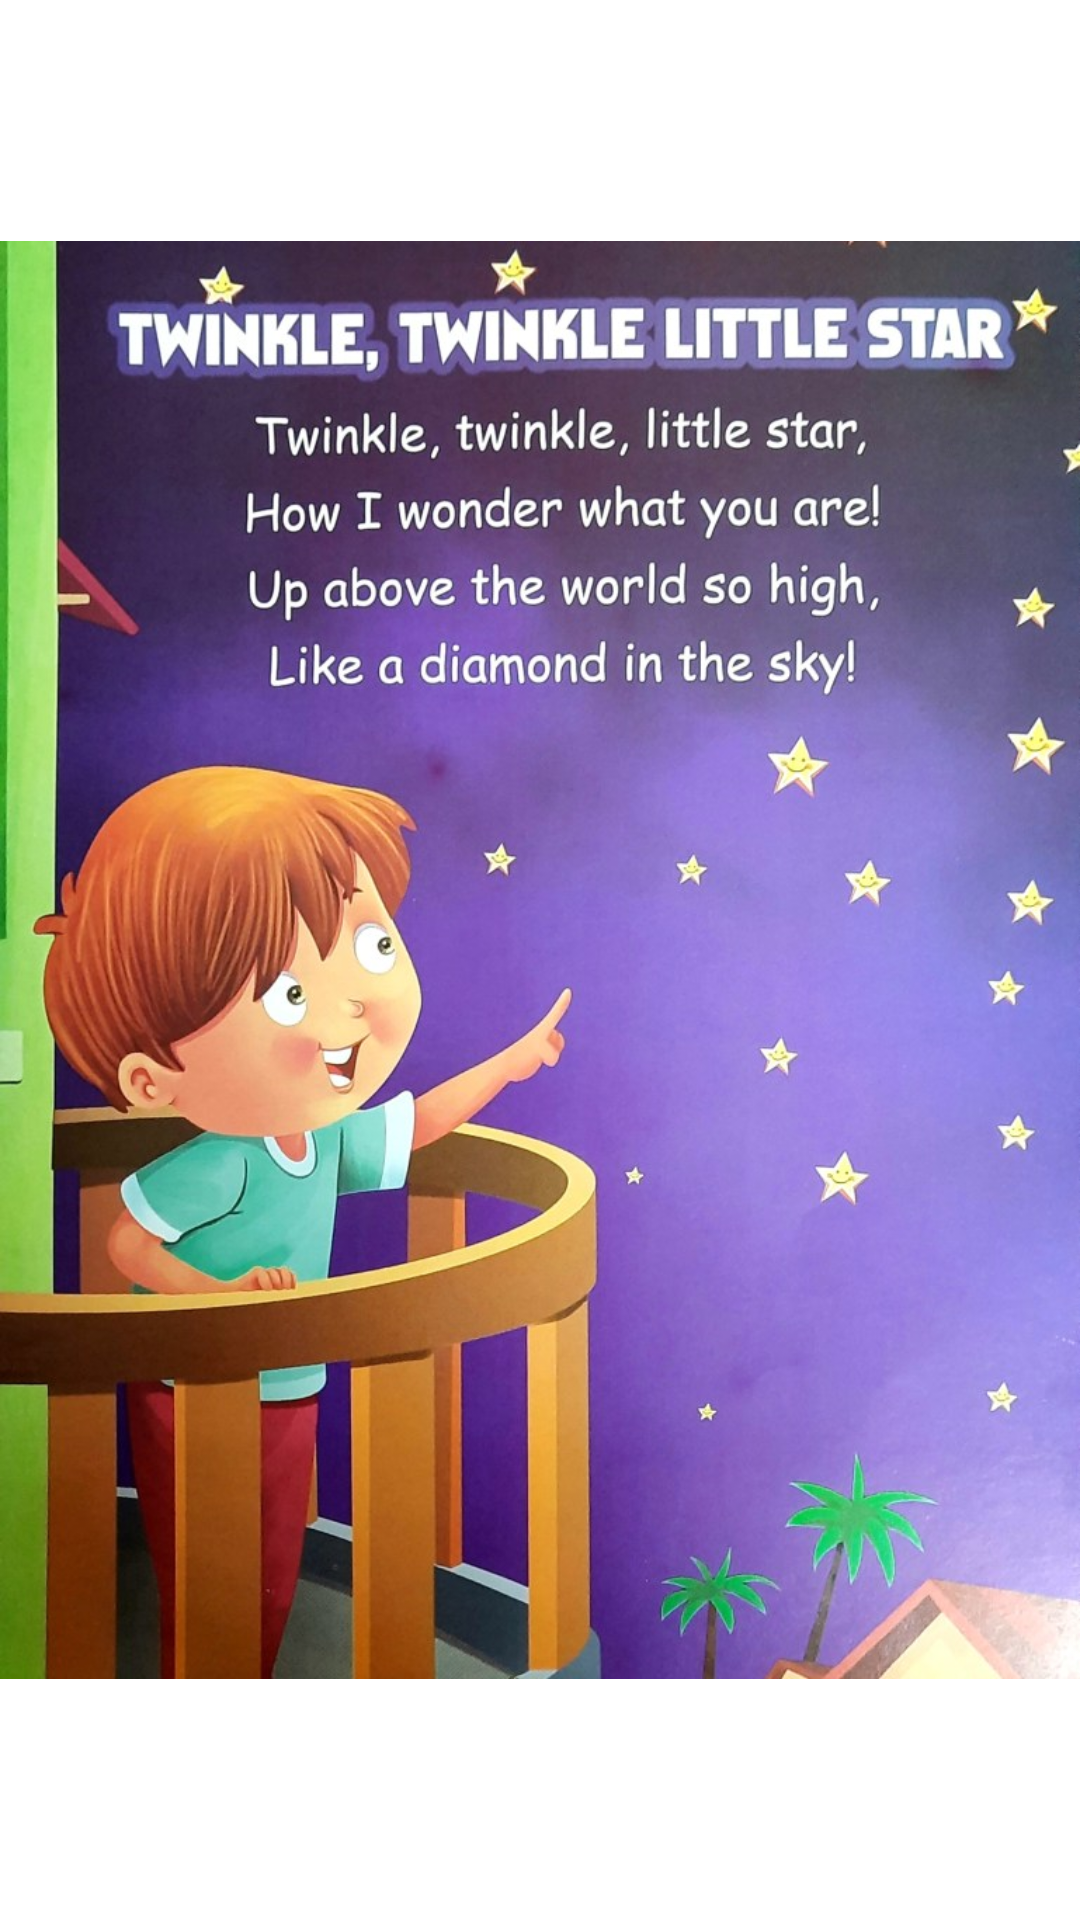

Layout XML and referenced resources for this Android screen:
<!-- AndroidManifest.xml: application theme Theme.KidsRhyme -->
<!-- res/layout/activity_first.xml -->
<?xml version="1.0" encoding="utf-8"?>
<LinearLayout xmlns:android="http://schemas.android.com/apk/res/android"
    xmlns:app="http://schemas.android.com/apk/res-auto"
    xmlns:tools="http://schemas.android.com/tools"
    android:layout_width="match_parent"
    android:layout_height="match_parent"
    android:orientation="vertical"
    tools:context=".First">
    <ImageView
        android:layout_width="match_parent"
        android:layout_height="match_parent"
        android:src="@drawable/twin"/>



</LinearLayout>
<!-- resources referenced by this layout -->
<resources>
  <!-- drawable twin: jpg bitmap (drawable, 150099 bytes) -->
  <style name="Theme.KidsRhyme" parent="Theme.MaterialComponents.DayNight.DarkActionBar">
          
          <item name="colorPrimary">@color/purple_500</item>
          <item name="colorPrimaryVariant">@color/purple_700</item>
          <item name="colorOnPrimary">@color/white</item>
          
          <item name="colorSecondary">@color/teal_200</item>
          <item name="colorSecondaryVariant">@color/teal_700</item>
          <item name="colorOnSecondary">@color/black</item>
          
          <item name="android:statusBarColor" tools:targetApi="l">?attr/colorPrimaryVariant</item>
          
      </style>
  <!-- not gathered from this repository: default colours our renderer supplied (Android Studio template values) -->
  <color name="purple_500">#FF6200EE</color>
  <color name="purple_700">#FF3700B3</color>
  <color name="teal_200">#FF03DAC5</color>
  <color name="teal_700">#FF018786</color>
  <color name="black">#FF000000</color>
  <color name="white">#FFFFFFFF</color>
</resources>
